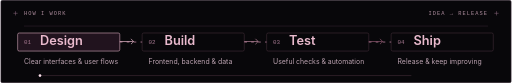
t = 0.00 s
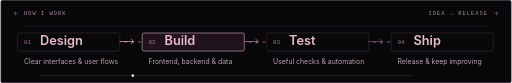
t = 2.00 s
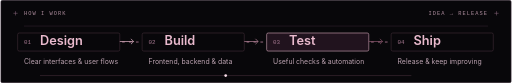
t = 4.00 s
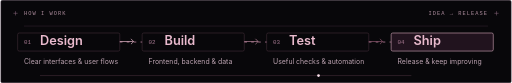
t = 6.00 s
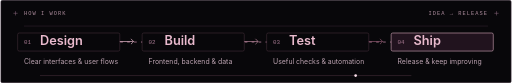
t = 6.80 s
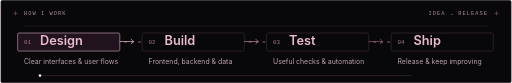
t = 8.00 s

The animated SVG that drew these frames (rendered in a browser with its animation timeline set to each time). Animation: 1 SMIL element (animateMotion=1), 2 CSS @keyframes rules; frames cover the first 8.00 s, repeats indefinitely.

<svg xmlns="http://www.w3.org/2000/svg" viewBox="0 0 960 156" width="960" height="156" role="img" aria-labelledby="title desc">
  <title id="title">Design, build, test, ship</title>
  <desc id="desc">From interface design and application development to quality assurance and delivery.</desc>

  <style>
    .flow-trace { stroke-dasharray: 5 8; animation: flow-dash 3s linear infinite; }
    .stage { animation: stage-active 8s linear infinite; }
    .stage-2 { animation-delay: -6s; }
    .stage-3 { animation-delay: -4s; }
    .stage-4 { animation-delay: -2s; }
    @keyframes flow-dash { to { stroke-dashoffset: -52; } }
    @keyframes stage-active {
      0%, 20% { stroke: #e9bacd; fill: #21131e; }
      25%, 100% { stroke: #49313e; fill: #08070a; }
    }
    @media (prefers-reduced-motion: reduce) {
      .flow-trace, .stage { animation: none; }
      .flow-signal { display: none; }
    }
  </style>
  <defs><linearGradient id="line"><stop stop-color="#e9bacd"/><stop offset="1" stop-color="#8a536b"/></linearGradient></defs>
  <rect x=".5" y=".5" width="959" height="155" rx="3" fill="#08070a" stroke="#352531"/>
  <path d="M24 25h8m-4-4v8M928 25h8m-4-4v8" stroke="#856579"/>
  <g fill="#af8e9f" font-family="ui-monospace,SFMono-Regular,Consolas,monospace" font-size="10" letter-spacing="2">
    <text x="44" y="29">HOW I WORK</text><text x="916" y="29" text-anchor="end">IDEA → RELEASE</text>
  </g>
  <path d="M44 49h872" stroke="#352531"/>

  <g aria-hidden="true">
    <rect class="stage stage-1" x="32" y="62" width="192" height="34" rx="3" fill="#08070a" stroke="#49313e" stroke-width="1"/>
    <rect class="stage stage-2" x="266" y="62" width="192" height="34" rx="3" fill="#08070a" stroke="#49313e" stroke-width="1"/>
    <rect class="stage stage-3" x="500" y="62" width="192" height="34" rx="3" fill="#08070a" stroke="#49313e" stroke-width="1"/>
    <rect class="stage stage-4" x="734" y="62" width="192" height="34" rx="3" fill="#08070a" stroke="#49313e" stroke-width="1"/>
    <path class="flow-trace" d="M224 79H266M458 79H500M692 79H734" stroke="#b77f9b" stroke-width="1.5" fill="none"/>
  </g>
  <g font-family="-apple-system,BlinkMacSystemFont,'Segoe UI',Arial,sans-serif">
    <g transform="translate(44 0)"><text y="82" fill="#a77991" font-size="11" font-family="ui-monospace,Consolas,monospace">01</text><text x="30" y="84" fill="#e9bacd" font-size="24" font-weight="600">Design</text><text y="121" fill="#bda4b2" font-size="13">Clear interfaces &amp; user flows</text></g>
    <g transform="translate(278 0)"><text y="82" fill="#a77991" font-size="11" font-family="ui-monospace,Consolas,monospace">02</text><text x="30" y="84" fill="#e9bacd" font-size="24" font-weight="600">Build</text><text y="121" fill="#bda4b2" font-size="13">Frontend, backend &amp; data</text></g>
    <g transform="translate(512 0)"><text y="82" fill="#a77991" font-size="11" font-family="ui-monospace,Consolas,monospace">03</text><text x="30" y="84" fill="#e9bacd" font-size="24" font-weight="600">Test</text><text y="121" fill="#bda4b2" font-size="13">Useful checks &amp; automation</text></g>
    <g transform="translate(746 0)"><text y="82" fill="#a77991" font-size="11" font-family="ui-monospace,Consolas,monospace">04</text><text x="30" y="84" fill="#e9bacd" font-size="24" font-weight="600">Ship</text><text y="121" fill="#bda4b2" font-size="13">Release &amp; keep improving</text></g>
  </g>
  <g fill="none" stroke="url(#line)" stroke-width="1.3"><path d="M224 78h26m-5-5 5 5-5 5M458 78h26m-5-5 5 5-5 5M692 78h26m-5-5 5 5-5 5"/></g>
  <path d="M74 142H772" fill="none" stroke="#49313e" aria-hidden="true"/>
  <circle class="flow-signal" r="2.5" fill="#fce1ec" aria-hidden="true">
    <animateMotion path="M74 142H772" dur="8s" repeatCount="indefinite" />
  </circle>
</svg>
